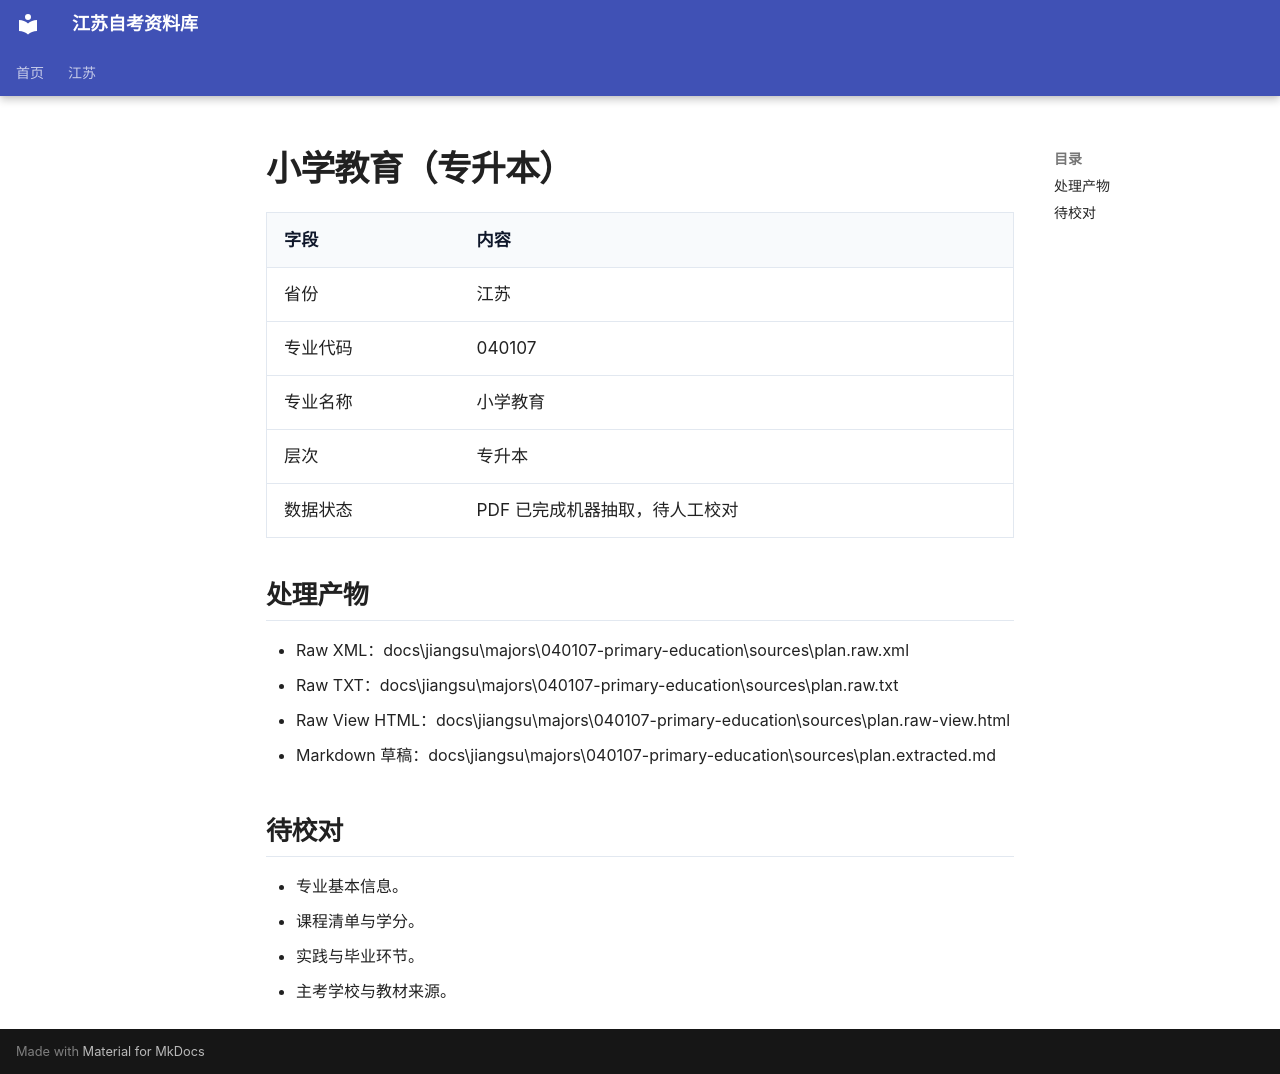

repository: SuperCatQR/jiangsu-zikao-aio · page: jiangsu/majors/040107-primary-education/index.html · generator: mkdocs

# 小学教育（专升本）

| 字段 | 内容 |
| --- | --- |
| 省份 | 江苏 |
| 专业代码 | 040107 |
| 专业名称 | 小学教育 |
| 层次 | 专升本 |
| 数据状态 | PDF 已完成机器抽取，待人工校对 |

## 处理产物

- Raw XML：docs\jiangsu\majors\040107-primary-education\sources\plan.raw.xml
- Raw TXT：docs\jiangsu\majors\040107-primary-education\sources\plan.raw.txt
- Raw View HTML：docs\jiangsu\majors\040107-primary-education\sources\plan.raw-view.html
- Markdown 草稿：docs\jiangsu\majors\040107-primary-education\sources\plan.extracted.md

## 待校对

- 专业基本信息。
- 课程清单与学分。
- 实践与毕业环节。
- 主考学校与教材来源。
